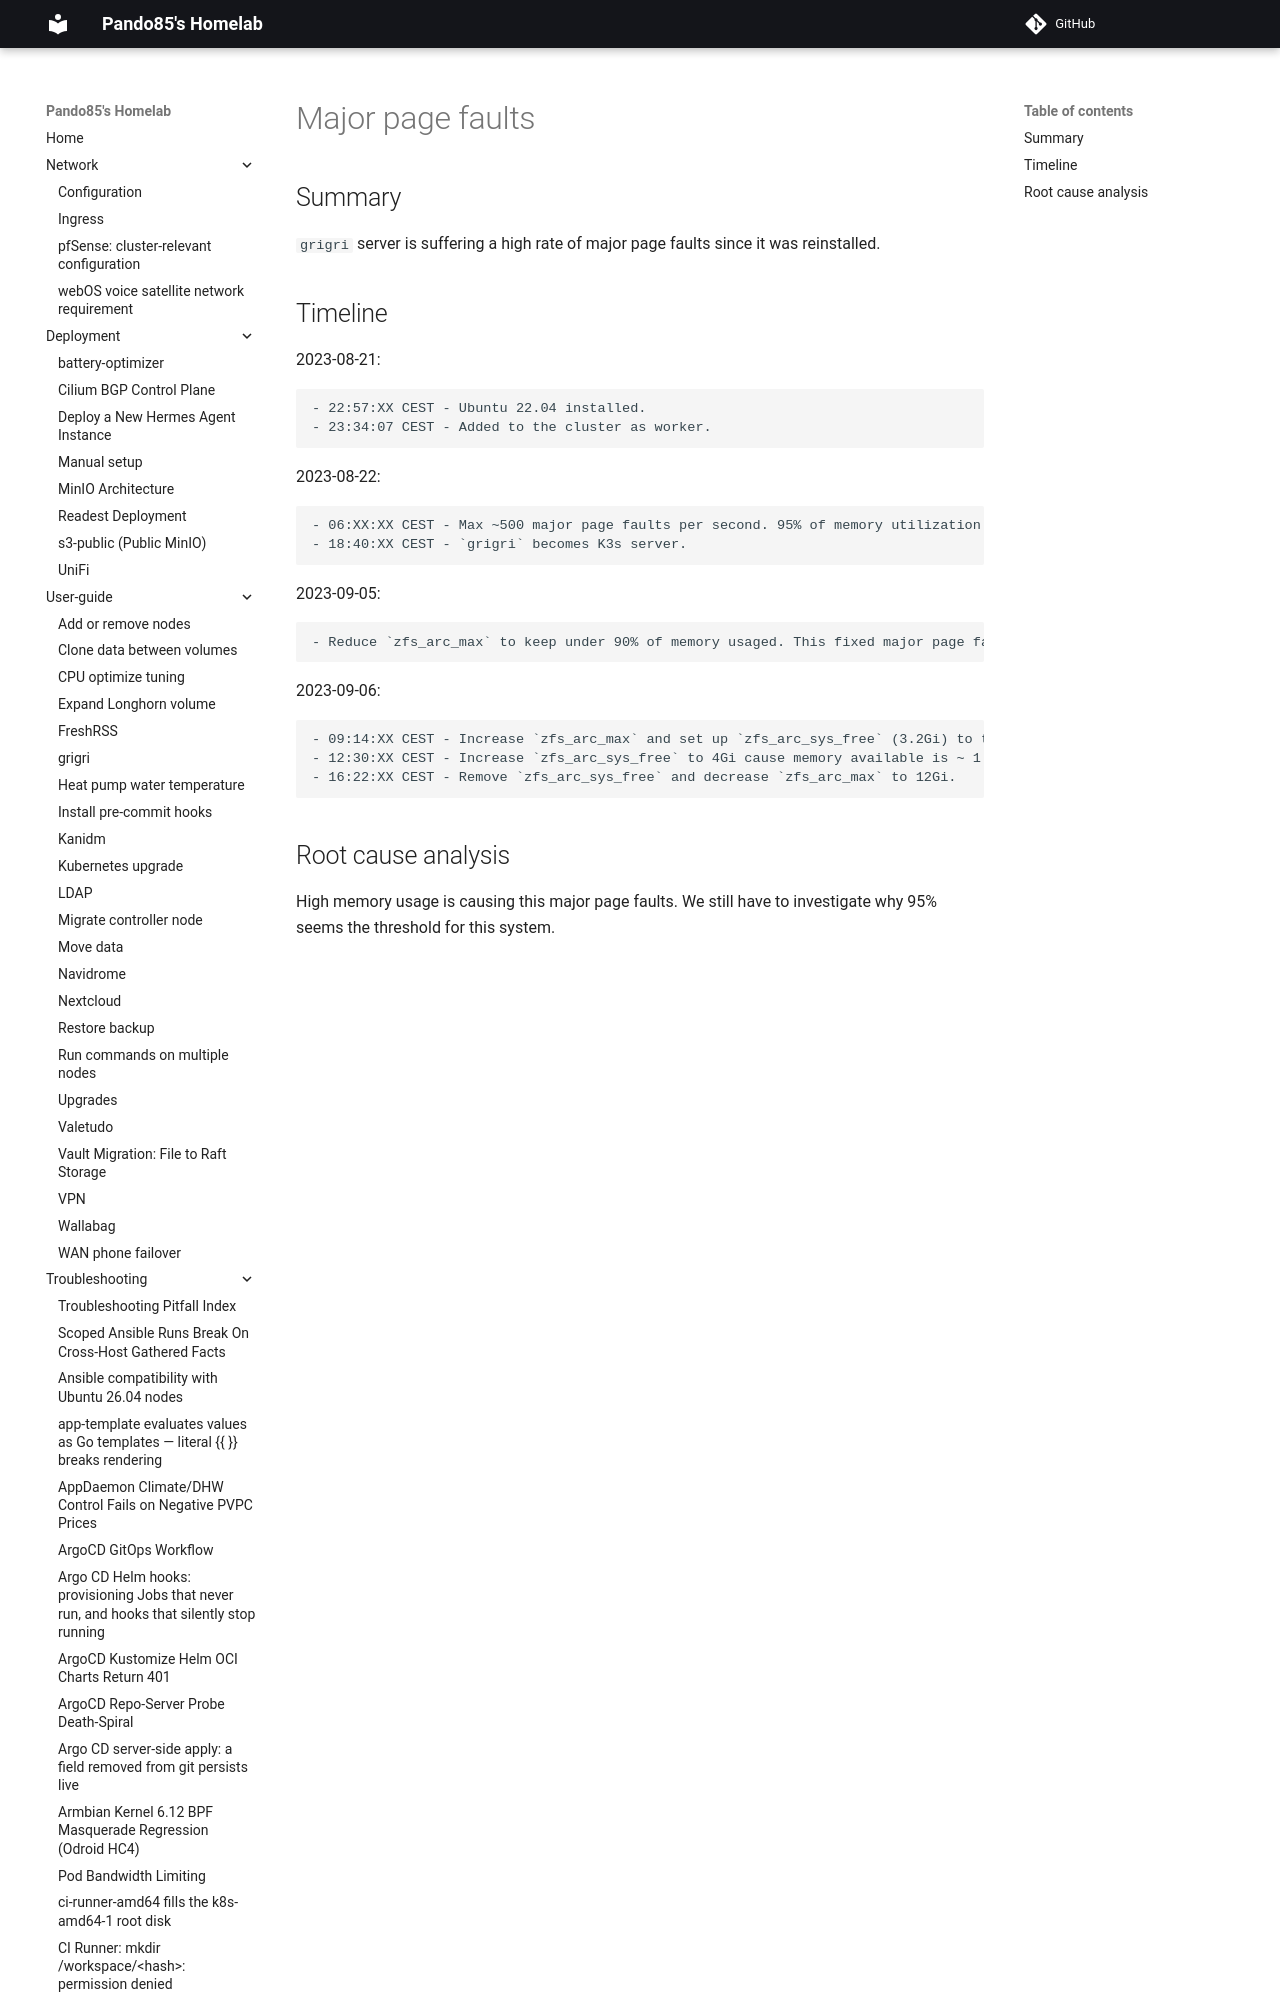

repository: pando85/homelab · page: troubleshooting/major-page-faults/index.html · generator: mkdocs

# Major page faults

## Summary

`grigri` server is suffering a high rate of major page faults since it was reinstalled.

## Timeline

2023-08-21:

    - 22:57:XX CEST - Ubuntu 22.04 installed.
    - 23:34:07 CEST - Added to the cluster as worker.

2023-08-22:
